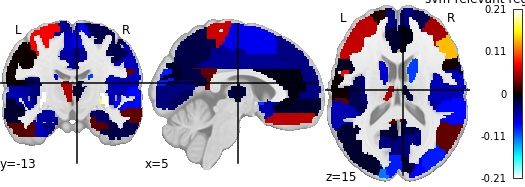

The file beside this chart, header and first rows:
, region, feat_importance
0, Precentral_L, 0.07637
1, Precentral_R, -0.02075
2, Frontal_Sup_L, 0.007
3, Frontal_Sup_R, -0.022
4, Frontal_Sup_Orb_L, 0.0361
5, Frontal_Sup_Orb_R, -0.01642
6, Frontal_Mid_L, 0.05813
7, Frontal_Mid_R, 0.04846
8, Frontal_Mid_Orb_L, -0.05823
9, Frontal_Mid_Orb_R, -0.06821
10, Frontal_Inf_Oper_L, -0.008501
11, Frontal_Inf_Oper_R, 0.002357
12, Frontal_Inf_Tri_L, 0.05856
13, Frontal_Inf_Tri_R, 0.1376
14, Frontal_Inf_Orb_L, -0.01238
15, Frontal_Inf_Orb_R, 0.07145
16, Rolandic_Oper_L, -0.02284
17, Rolandic_Oper_R, -0.05421
18, Supp_Motor_Area_L, -0.05709
19, Supp_Motor_Area_R, -0.07333
20, Olfactory_L, -0.06795
21, Olfactory_R, -0.05058
22, Frontal_Sup_Medial_L, -0.03518
23, Frontal_Sup_Medial_R, -0.03679
24, Frontal_Med_Orb_L, 0.02068
25, Frontal_Med_Orb_R, -0.01106
26, Rectus_L, 0.03113
27, Rectus_R, 0.05596
28, Insula_L, -0.03597
29, Insula_R, -0.05424
30, Cingulum_Ant_L, -0.01081
31, Cingulum_Ant_R, -0.002169
32, Cingulum_Mid_L, -0.04812
33, Cingulum_Mid_R, -0.04332
34, Cingulum_Post_L, 0.02231
35, Cingulum_Post_R, 0.02732
36, Hippocampus_L, -0.04679
37, Hippocampus_R, -0.02861
38, ParaHippocampal_L, -0.03505
39, ParaHippocampal_R, 0.02515
40, Amygdala_L, -0.002698
41, Amygdala_R, 0.09555
42, Calcarine_L, -0.03514
43, Calcarine_R, -0.03776
44, Cuneus_L, -0.08665
45, Cuneus_R, -0.01044
46, Lingual_L, -0.002805
47, Lingual_R, -0.02704
48, Occipital_Sup_L, -0.1158
49, Occipital_Sup_R, -0.07625
50, Occipital_Mid_L, -0.01061
51, Occipital_Mid_R, -0.08516
52, Occipital_Inf_L, 0.01886
53, Occipital_Inf_R, -0.02853
54, Fusiform_L, -0.05397
55, Fusiform_R, -0.018
56, Postcentral_L, 0.0008273
57, Postcentral_R, -0.05741
58, Parietal_Sup_L, -0.0628
59, Parietal_Sup_R, -0.05734
... 30 more rows
